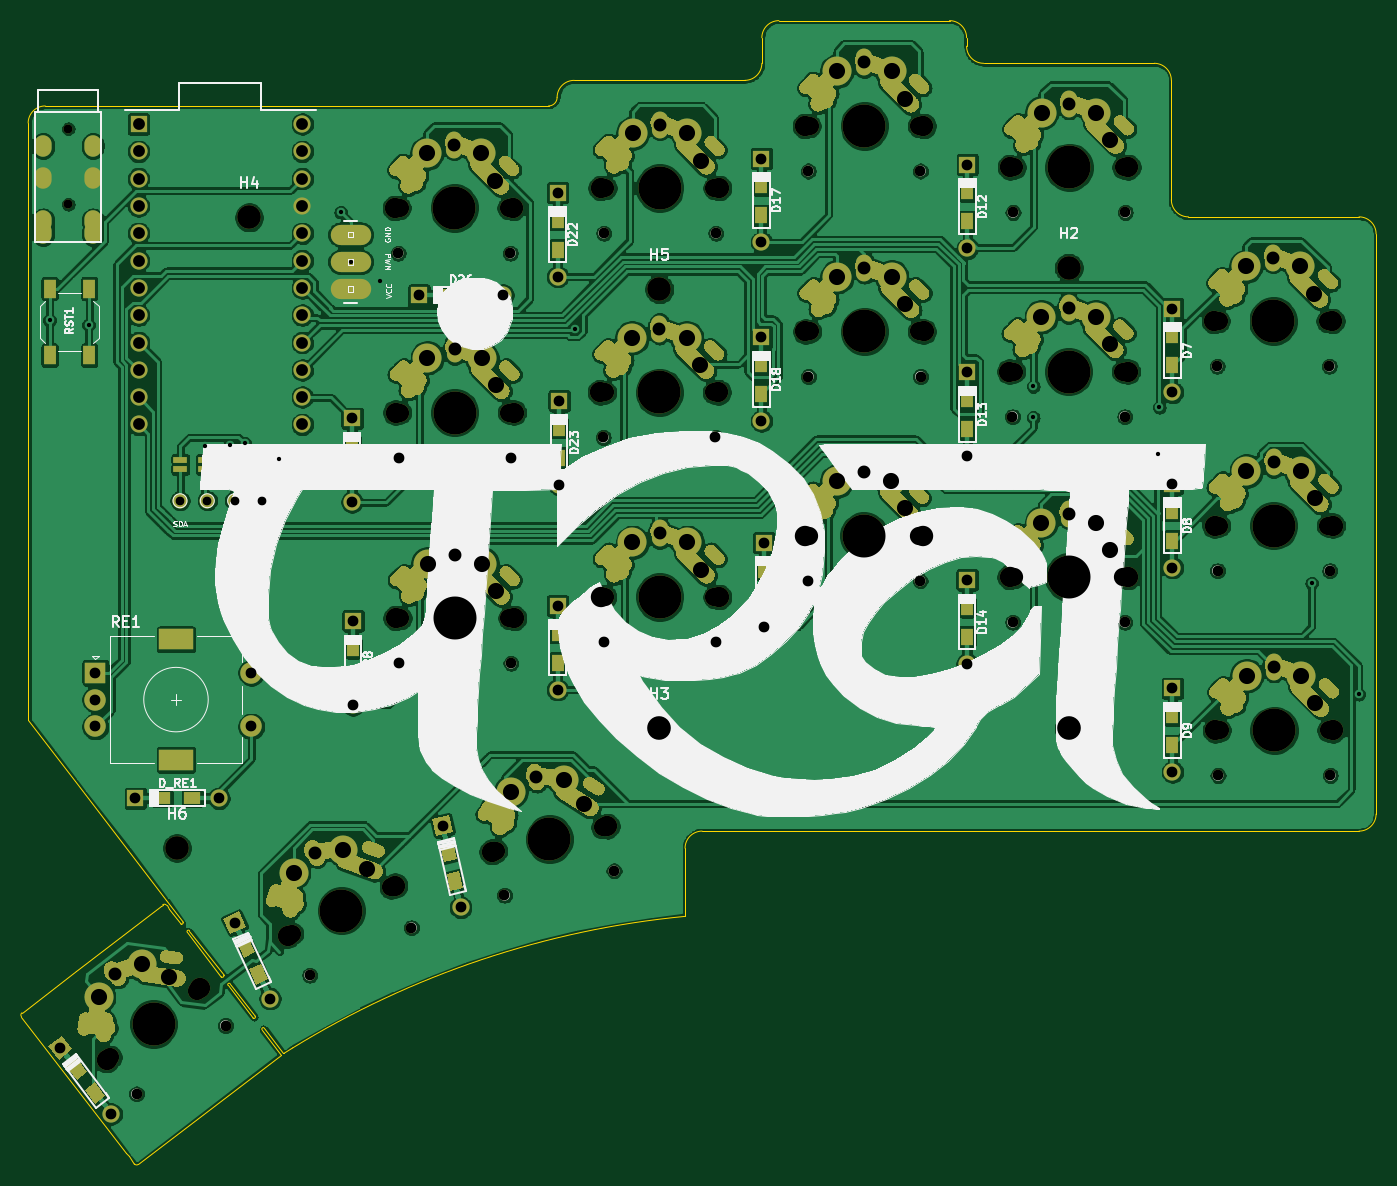
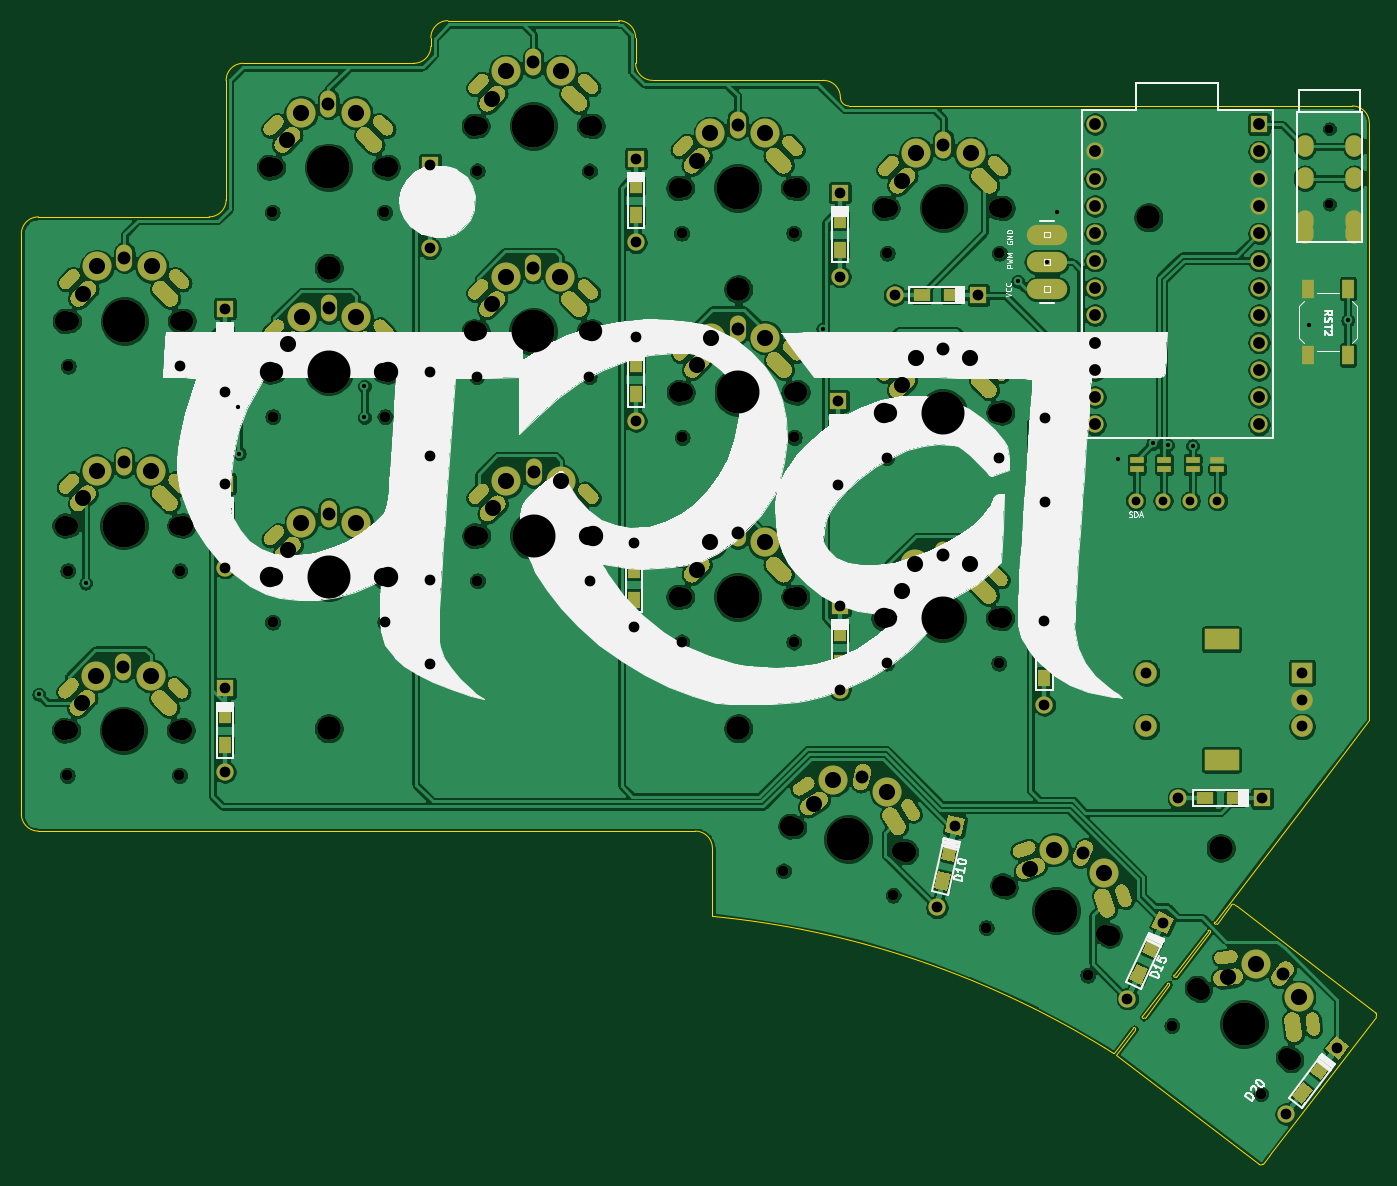
Circuit board: 11 layer files. Board 126.0 x 106.4 mm.
- bottom_copper: Pankh-B_Cu.gbr (590164 bytes)
- bottom_mask: Pankh-B_Mask.gbr (39094 bytes)
- paste: Pankh-B_Paste.gbr (3173 bytes)
- bottom_silk: Pankh-B_SilkS.gbr (46758 bytes)
- outline: Pankh-Edge_Cuts.gbr (3876 bytes)
- top_copper: Pankh-F_Cu.gbr (649758 bytes)
- top_mask: Pankh-F_Mask.gbr (66772 bytes)
- paste: Pankh-F_Paste.gbr (31050 bytes)
- top_silk: Pankh-F_SilkS.gbr (66527 bytes)
- drill: Pankh-NPTH.drl (2667 bytes)
- drill: Pankh-PTH.drl (6381 bytes)

=== bottom_copper: Pankh-B_Cu.gbr (590164 bytes, source omitted) ===
=== bottom_mask: Pankh-B_Mask.gbr (39094 bytes, source omitted) ===
=== paste: Pankh-B_Paste.gbr ===
%TF.GenerationSoftware,KiCad,Pcbnew,(5.1.7)-1*%
%TF.CreationDate,2021-07-11T14:26:08+05:30*%
%TF.ProjectId,Pankh,50616e6b-682e-46b6-9963-61645f706362,rev?*%
%TF.SameCoordinates,Original*%
%TF.FileFunction,Paste,Bot*%
%TF.FilePolarity,Positive*%
%FSLAX46Y46*%
G04 Gerber Fmt 4.6, Leading zero omitted, Abs format (unit mm)*
G04 Created by KiCad (PCBNEW (5.1.7)-1) date 2021-07-11 14:26:08*
%MOMM*%
%LPD*%
G01*
G04 APERTURE LIST*
%ADD10R,1.600000X1.200000*%
%ADD11R,1.100000X1.800000*%
%ADD12O,3.759200X1.879600*%
%ADD13R,1.200000X1.600000*%
%ADD14C,0.100000*%
%ADD15R,1.270000X0.635000*%
G04 APERTURE END LIST*
D10*
%TO.C,D_RE1*%
X103053978Y-114728228D03*
X105853978Y-114728228D03*
%TD*%
D11*
%TO.C,RST2*%
X96270978Y-73505228D03*
X96270978Y-67305228D03*
X92570978Y-73505228D03*
X92570978Y-67305228D03*
%TD*%
D12*
%TO.C,PWM_PAD1*%
X120582978Y-67357228D03*
X120582978Y-64817228D03*
X120582978Y-62277228D03*
%TD*%
D13*
%TO.C,D8*%
X197046398Y-87962120D03*
X197046398Y-90762120D03*
%TD*%
%TO.C,D28*%
X120818223Y-100724868D03*
X120818223Y-103524868D03*
%TD*%
%TO.C,D27*%
X120726056Y-81871088D03*
X120726056Y-84671088D03*
%TD*%
D10*
%TO.C,D26*%
X129444578Y-67916029D03*
X132244578Y-67916029D03*
%TD*%
D13*
%TO.C,D24*%
X139830586Y-99316388D03*
X139830586Y-102116388D03*
%TD*%
%TO.C,D23*%
X139992325Y-80239468D03*
X139992325Y-83039468D03*
%TD*%
%TO.C,D22*%
X139840369Y-60884384D03*
X139840369Y-63684384D03*
%TD*%
D14*
%TO.C,D20*%
G36*
X97760264Y-142397351D02*
G01*
X96808240Y-143127865D01*
X95834222Y-141858499D01*
X96786246Y-141127985D01*
X97760264Y-142397351D01*
G37*
G36*
X96055732Y-140175961D02*
G01*
X95103708Y-140906475D01*
X94129690Y-139637109D01*
X95081714Y-138906595D01*
X96055732Y-140175961D01*
G37*
%TD*%
D13*
%TO.C,D19*%
X159015380Y-93444215D03*
X159015380Y-96244215D03*
%TD*%
%TO.C,D18*%
X158809978Y-74339226D03*
X158809978Y-77139226D03*
%TD*%
%TO.C,D17*%
X158809976Y-57702229D03*
X158809976Y-60502229D03*
%TD*%
D14*
%TO.C,D15*%
G36*
X112912520Y-131581534D02*
G01*
X111824951Y-132088676D01*
X111148762Y-130638584D01*
X112236331Y-130131442D01*
X112912520Y-131581534D01*
G37*
G36*
X111729188Y-129043872D02*
G01*
X110641619Y-129551014D01*
X109965430Y-128100922D01*
X111052999Y-127593780D01*
X111729188Y-129043872D01*
G37*
%TD*%
D13*
%TO.C,D14*%
X177939387Y-96910187D03*
X177939387Y-99710187D03*
%TD*%
%TO.C,D13*%
X177968541Y-77603627D03*
X177968541Y-80403627D03*
%TD*%
%TO.C,D12*%
X177968541Y-58261029D03*
X177968541Y-61061029D03*
%TD*%
D14*
%TO.C,D10*%
G36*
X131042921Y-123096213D02*
G01*
X129871366Y-123355941D01*
X129525063Y-121793867D01*
X130696618Y-121534139D01*
X131042921Y-123096213D01*
G37*
G36*
X130436891Y-120362585D02*
G01*
X129265336Y-120622313D01*
X128919033Y-119060239D01*
X130090588Y-118800511D01*
X130436891Y-120362585D01*
G37*
%TD*%
D13*
%TO.C,D9*%
X197046397Y-106997019D03*
X197046397Y-109797019D03*
%TD*%
%TO.C,D7*%
X197046398Y-71657700D03*
X197046398Y-74457700D03*
%TD*%
D15*
%TO.C,JP5*%
X112226377Y-84113606D03*
X112226377Y-83214446D03*
%TD*%
%TO.C,JP8*%
X104733378Y-84113608D03*
X104733378Y-83214448D03*
%TD*%
%TO.C,JP7*%
X107019378Y-84113609D03*
X107019378Y-83214449D03*
%TD*%
%TO.C,JP6*%
X109686376Y-84113609D03*
X109686376Y-83214449D03*
%TD*%
M02*

=== bottom_silk: Pankh-B_SilkS.gbr (46758 bytes, source omitted) ===
=== outline: Pankh-Edge_Cuts.gbr ===
%TF.GenerationSoftware,KiCad,Pcbnew,(5.1.7)-1*%
%TF.CreationDate,2021-07-11T14:26:08+05:30*%
%TF.ProjectId,Pankh,50616e6b-682e-46b6-9963-61645f706362,rev?*%
%TF.SameCoordinates,Original*%
%TF.FileFunction,Profile,NP*%
%FSLAX46Y46*%
G04 Gerber Fmt 4.6, Leading zero omitted, Abs format (unit mm)*
G04 Created by KiCad (PCBNEW (5.1.7)-1) date 2021-07-11 14:26:08*
%MOMM*%
%LPD*%
G01*
G04 APERTURE LIST*
%TA.AperFunction,Profile*%
%ADD10C,0.050000*%
%TD*%
G04 APERTURE END LIST*
D10*
X108759316Y-131176685D02*
X105589496Y-127045694D01*
X90580000Y-107470000D02*
X94921015Y-113111751D01*
X90581222Y-51900148D02*
X90580000Y-107470000D01*
X103397568Y-124179266D02*
X94921015Y-113111751D01*
X151698724Y-125713898D02*
X151699972Y-119368898D01*
X114393288Y-138449266D02*
X114325831Y-138431110D01*
X103397568Y-124179266D02*
X104970995Y-126239647D01*
X100468406Y-148744124D02*
X99927220Y-148038834D01*
X100824545Y-148791011D02*
G75*
G02*
X100468406Y-148744124I-154626J201513D01*
G01*
X114124319Y-138585735D02*
X100824545Y-148791011D01*
X99695279Y-147736566D02*
X99927220Y-148038834D01*
X89953880Y-135041325D02*
X99695279Y-147736566D01*
X89953880Y-135041327D02*
G75*
G02*
X90000765Y-134685188I201512J154627D01*
G01*
X95038560Y-130819554D02*
X90000765Y-134685188D01*
X103455167Y-124681423D02*
X103687105Y-124983692D01*
X102897518Y-124789162D02*
X103099030Y-124634538D01*
X103099030Y-124634536D02*
G75*
G02*
X103455167Y-124681423I154625J-201512D01*
G01*
X95038560Y-130819554D02*
X102897518Y-124789162D01*
X104769483Y-126394273D02*
X103687105Y-124983692D01*
X104970995Y-126239647D02*
G75*
G02*
X104769483Y-126394273I-100756J-77313D01*
G01*
X105387986Y-127200318D02*
G75*
G02*
X105589496Y-127045694I100755J77312D01*
G01*
X108557804Y-131331311D02*
X105387984Y-127200320D01*
X112346128Y-136268349D02*
X114124319Y-138585735D01*
X109377818Y-131982734D02*
X111697199Y-135005410D01*
X109176307Y-132137359D02*
X111495688Y-135160034D01*
X108759316Y-131176685D02*
G75*
G02*
X108557804Y-131331311I-100756J-77313D01*
G01*
X109176308Y-132137356D02*
G75*
G02*
X109377818Y-131982734I100755J77311D01*
G01*
X111697198Y-135005412D02*
G75*
G02*
X111495688Y-135160034I-100755J-77311D01*
G01*
X112346126Y-136268350D02*
G75*
G02*
X112547640Y-136113722I100757J77314D01*
G01*
X114325831Y-138431110D02*
X112547640Y-136113722D01*
X114393288Y-138449266D02*
G75*
G02*
X115190275Y-137953220I45555435J-72304631D01*
G01*
X115190274Y-137953220D02*
G75*
G02*
X151698724Y-125713898I44678450J-72700679D01*
G01*
X90581222Y-51900148D02*
G75*
G02*
X92168723Y-50312649I1587500J-1D01*
G01*
X138999972Y-50312647D02*
X92168723Y-50312649D01*
X139793721Y-49518900D02*
G75*
G02*
X138999972Y-50312647I-793748J1D01*
G01*
X196943723Y-47931399D02*
X196943723Y-59043899D01*
X179481223Y-46343898D02*
X195356223Y-46343897D01*
X177893723Y-43962646D02*
X177893723Y-44756397D01*
X160431223Y-42375146D02*
X176306224Y-42375148D01*
X158843722Y-43962649D02*
X158843723Y-46343897D01*
X141381222Y-47931398D02*
X157256223Y-47931397D01*
X139793724Y-49518898D02*
G75*
G02*
X141381222Y-47931398I1587499J1D01*
G01*
X158843723Y-46343899D02*
G75*
G02*
X157256223Y-47931397I-1587499J1D01*
G01*
X158843722Y-43962649D02*
G75*
G02*
X160431223Y-42375146I1587502J1D01*
G01*
X176306223Y-42375150D02*
G75*
G02*
X177893723Y-43962646I2J-1587498D01*
G01*
X179481221Y-46343897D02*
G75*
G02*
X177893723Y-44756397I1J1587499D01*
G01*
X195356223Y-46343899D02*
G75*
G02*
X196943723Y-47931399I0J-1587500D01*
G01*
X198531222Y-60631396D02*
G75*
G02*
X196943723Y-59043899I-1J1587498D01*
G01*
X198531224Y-60631398D02*
X214406222Y-60631397D01*
X215993724Y-62218898D02*
X215993724Y-116193898D01*
X214406221Y-60631397D02*
G75*
G02*
X215993724Y-62218898I1J-1587502D01*
G01*
X215993725Y-116193896D02*
G75*
G02*
X214406223Y-117781398I-1587502J0D01*
G01*
X151699973Y-119368897D02*
G75*
G02*
X153287473Y-117781397I1587500J0D01*
G01*
X214406223Y-117781398D02*
X153287473Y-117781397D01*
M02*

=== top_copper: Pankh-F_Cu.gbr (649758 bytes, source omitted) ===
=== top_mask: Pankh-F_Mask.gbr (66772 bytes, source omitted) ===
=== paste: Pankh-F_Paste.gbr (31050 bytes, source omitted) ===
=== top_silk: Pankh-F_SilkS.gbr (66527 bytes, source omitted) ===
=== drill: Pankh-NPTH.drl ===
M48
; DRILL file {KiCad (5.1.7)-1} date 07/11/21 14:26:10
; FORMAT={-:-/ absolute / metric / decimal}
; #@! TF.CreationDate,2021-07-11T14:26:10+05:30
; #@! TF.GenerationSoftware,Kicad,Pcbnew,(5.1.7)-1
; #@! TF.FileFunction,NonPlated,1,2,NPTH
FMAT,2
METRIC
T1C0.800
T2C1.000
T3C1.700
T4C1.900
T5C2.200
T6C4.000
%
G90
G05
T1
X94.294Y-52.447
X94.294Y-59.447
X94.294Y-52.447
X94.294Y-59.447
T2
X134.894Y-123.747
X145.087Y-121.487
X144.131Y-62.142
X154.571Y-62.142
X163.121Y-94.503
X173.561Y-94.503
X100.663Y-142.236
X108.946Y-135.88
X124.997Y-64.003
X135.437Y-64.003
X125.06Y-102.163
X135.5Y-102.163
X201.283Y-112.597
X211.723Y-112.597
X182.162Y-79.223
X192.602Y-79.223
X201.196Y-74.527
X211.636Y-74.527
X144.128Y-100.187
X154.568Y-100.187
X125.041Y-83.038
X135.481Y-83.038
X201.24Y-93.562
X211.68Y-93.562
X116.775Y-131.185
X126.237Y-126.773
X144.084Y-81.152
X154.524Y-81.152
X163.168Y-75.492
X173.608Y-75.492
X163.149Y-56.367
X173.589Y-56.367
X182.181Y-98.349
X192.621Y-98.349
X182.209Y-60.213
X192.649Y-60.213
T3
X182.302Y-75.023
X192.462Y-75.023
X201.336Y-70.327
X211.496Y-70.327
X144.268Y-95.987
X154.428Y-95.987
X125.181Y-78.838
X135.341Y-78.838
X201.38Y-89.362
X211.54Y-89.362
X115.127Y-127.32
X124.335Y-123.026
X144.224Y-76.952
X154.384Y-76.952
X163.308Y-71.292
X173.468Y-71.292
X163.289Y-52.167
X173.449Y-52.167
X182.321Y-94.149
X192.481Y-94.149
X182.349Y-56.013
X192.509Y-56.013
X134.122Y-119.616
X144.041Y-117.417
X144.271Y-57.942
X154.431Y-57.942
X163.261Y-90.303
X173.421Y-90.303
X98.217Y-138.819
X106.278Y-132.634
X125.137Y-59.803
X135.297Y-59.803
X125.2Y-97.963
X135.36Y-97.963
X201.423Y-108.397
X211.583Y-108.397
T4
X133.712Y-119.707
X144.451Y-117.326
X143.851Y-57.942
X154.851Y-57.942
X162.841Y-90.303
X173.841Y-90.303
X97.884Y-139.074
X106.611Y-132.378
X124.717Y-59.803
X135.717Y-59.803
X124.78Y-97.963
X135.78Y-97.963
X201.003Y-108.397
X212.003Y-108.397
X181.882Y-75.023
X192.882Y-75.023
X200.916Y-70.327
X211.916Y-70.327
X143.848Y-95.987
X154.848Y-95.987
X124.761Y-78.838
X135.761Y-78.838
X200.96Y-89.362
X211.96Y-89.362
X114.746Y-127.497
X124.716Y-122.848
X143.804Y-76.952
X154.804Y-76.952
X162.888Y-71.292
X173.888Y-71.292
X162.869Y-52.167
X173.869Y-52.167
X181.901Y-94.149
X192.901Y-94.149
X181.929Y-56.013
X192.929Y-56.013
T5
X149.304Y-108.226
X104.42Y-119.357
X187.401Y-65.376
X111.134Y-60.677
X149.304Y-67.357
X187.401Y-108.226
T6
X206.46Y-89.362
X119.731Y-125.173
X149.304Y-76.952
X168.388Y-71.292
X168.369Y-52.167
X187.401Y-94.149
X187.429Y-56.013
X139.082Y-118.517
X149.351Y-57.942
X168.341Y-90.303
X102.247Y-135.726
X130.217Y-59.803
X130.28Y-97.963
X206.503Y-108.397
X187.382Y-75.023
X206.416Y-70.327
X149.348Y-95.987
X130.261Y-78.838
T0
M30

=== drill: Pankh-PTH.drl (6381 bytes, source omitted) ===
